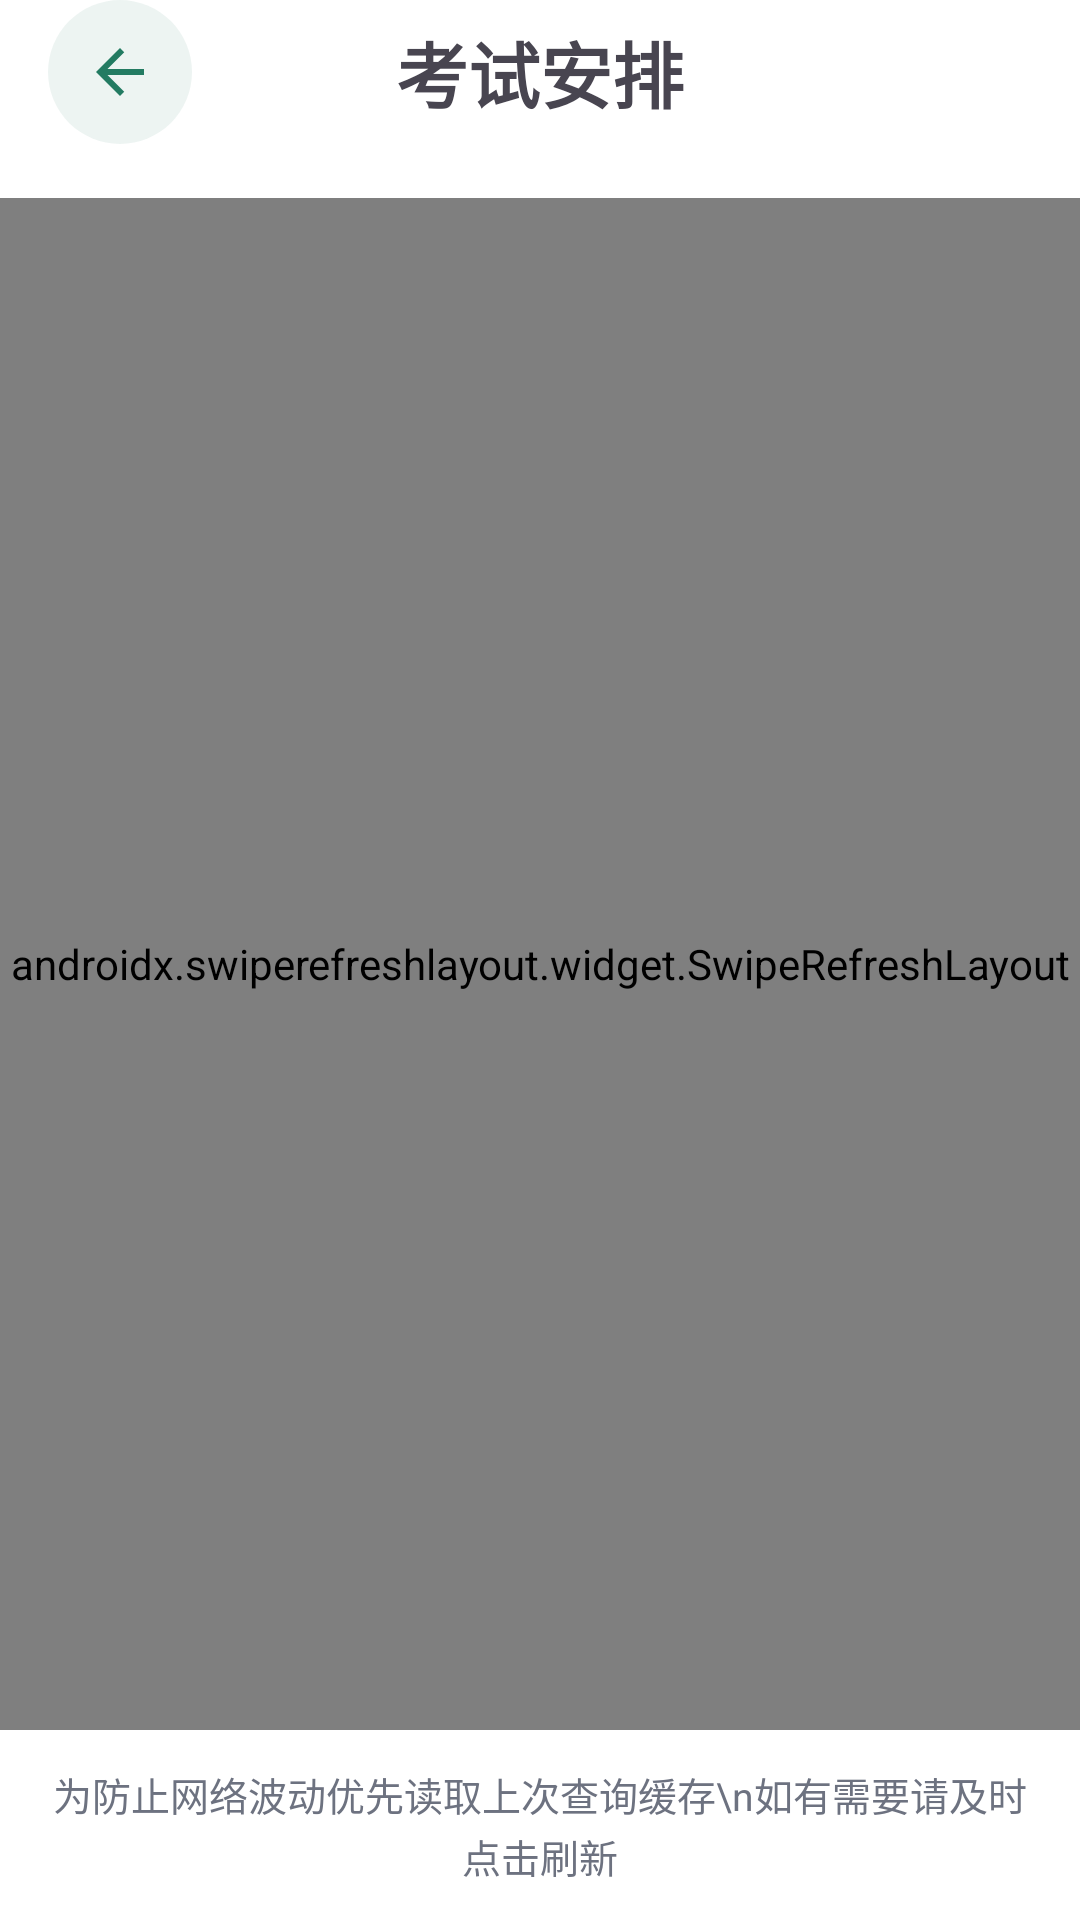

Produce the Android XML layout that renders to this screen, including the resource entries it uses.
<!-- AndroidManifest.xml: application theme Theme.MyChuannong -->
<!-- res/layout/activity_exam_arrangement.xml -->
<?xml version="1.0" encoding="utf-8"?>
<LinearLayout xmlns:android="http://schemas.android.com/apk/res/android"
    xmlns:app="http://schemas.android.com/apk/res-auto"
    android:layout_width="match_parent"
    android:layout_height="match_parent"
    android:background="@color/color_bg_primary"
    android:orientation="vertical">
    <LinearLayout
        android:id="@+id/toolbar"
        android:layout_width="match_parent"
        android:layout_height="wrap_content"
        android:orientation="horizontal"
        android:paddingStart="16dp"
        android:paddingEnd="16dp"
        android:paddingBottom="18dp"
        android:background="@color/secondary_header_background"
        android:elevation="0dp">

        <ImageView
            android:id="@+id/binding_back"
            android:layout_gravity="center_vertical" style="@style/AppSecondaryBackButton" android:layout_width="48dp" android:layout_height="48dp" />

        <TextView android:layout_marginStart="4dp"
            android:layout_width="0dp"
            android:layout_weight="1"
            android:layout_height="wrap_content"
            android:layout_gravity="center"
            android:gravity="center"
            android:text="考试安排"
            android:textColor="@color/color_text_primary"
            android:textSize="24sp"
            android:textStyle="bold" />

        <ImageView
            android:id="@+id/refresh"
            android:layout_width="48dp"
            android:layout_height="48dp"
            android:layout_gravity="center|end"
            android:layout_marginEnd="4dp"
            android:src="@drawable/shuaxin"
            android:padding="12dp"
            android:contentDescription="刷新"
            app:tint = "@color/widget_primary"/>

    </LinearLayout>


    <androidx.swiperefreshlayout.widget.SwipeRefreshLayout
        android:id="@+id/pull_refresh"
        android:layout_width="match_parent"
        android:layout_height="0dp"
        android:layout_weight="1">
    <FrameLayout android:layout_width="match_parent" android:layout_height="match_parent">

        <androidx.recyclerview.widget.RecyclerView
            android:id="@+id/recycler_view"
            android:layout_width="match_parent"
            android:layout_marginHorizontal="7dp"
            android:layout_height="match_parent"
            android:background="@color/color_bg_recycler_view"/>

        <TextView
            android:id="@+id/empty_state"
            android:layout_width="match_parent"
            android:layout_height="match_parent"
            android:gravity="center"
            android:padding="24dp"
            android:textColor="@color/color_text_grey"
            android:textSize="16sp"
            android:visibility="gone" />

        <RelativeLayout
            android:id="@+id/loadingLayout"
            android:layout_width="match_parent"
            android:layout_height="match_parent"
            android:background="#80FFFFFF"
            android:visibility="gone">

            <ProgressBar
                android:id="@+id/progressBar"
                android:layout_width="wrap_content"
                android:layout_height="wrap_content"
                android:layout_centerInParent="true"
                android:indeterminateTintMode="src_atop"
                android:indeterminateTint="@color/color_primary_blue"/>

            <TextView
                android:layout_width="wrap_content"
                android:layout_height="wrap_content"
                android:layout_below="@id/progressBar"
                android:layout_centerHorizontal="true"
                android:layout_marginTop="8dp"
                android:text="加载中..."
                android:textColor="@color/color_primary_blue"
                android:textSize="14sp"/>

        </RelativeLayout>

    </FrameLayout>
    </androidx.swiperefreshlayout.widget.SwipeRefreshLayout>

    <TextView
        android:id="@+id/cache_status"
        android:layout_width="match_parent"
        android:layout_height="wrap_content"

        android:gravity="center"
        android:lineSpacingMultiplier="1.1"
        android:padding="12dp"
        android:textSize="13sp"
        android:textColor="@color/color_text_grey"
        android:background="@drawable/bg_secondary"
        android:text="为防止网络波动优先读取上次查询缓存\n如有需要请及时点击刷新" />
</LinearLayout>
<!-- resources referenced by this layout -->
<resources>
  <color name="color_bg_primary">#FFFFFF</color>
  <color name="color_bg_recycler_view">#FFFFFF</color>
  <color name="color_primary_blue">#237B62</color>
  <color name="color_text_grey">#6D7280</color>
  <color name="color_text_primary">#484550</color>
  <color name="secondary_header_background">@color/color_bg_primary</color>
  <color name="widget_primary">#237B62</color>
  <style name="AppSecondaryBackButton">
          <item name="android:src">@drawable/ic_secondary_back</item>
          <item name="android:background">@drawable/secondary_back_circle</item>
          <item name="android:padding">12dp</item>
          <item name="android:tint">@color/widget_primary</item>
          <item name="android:contentDescription">返回</item>
          <item name="android:clickable">true</item>
          <item name="android:focusable">true</item>
      </style>
  <style name="Theme.MyChuannong" parent="Base.Theme.MyChuannong" />
  <!-- drawable ic_secondary_back (drawable) -->
  <vector xmlns:android="http://schemas.android.com/apk/res/android"
      android:width="24dp" android:height="24dp" android:viewportWidth="24" android:viewportHeight="24">
      <path android:fillColor="@color/widget_primary" android:pathData="M20,11H7.83l5.59,-5.59L12,4l-8,8 8,8 1.41,-1.41L7.83,13H20z" />
  </vector>
  <!-- drawable secondary_back_circle (drawable) -->
  <ripple xmlns:android="http://schemas.android.com/apk/res/android" android:color="@color/color_bg_button_lowlight">
      <item><shape android:shape="oval"><solid android:color="#1424775D" /></shape></item>
  </ripple>
  <style name="Base.Theme.MyChuannong" parent="Theme.Material3.DayNight.NoActionBar">
          
          
          <item name="colorPrimary">@color/color_primary_blue</item>
          <item name="android:windowBackground">@color/color_base_white</item>
          <item name="android:windowLightStatusBar">true</item>
          <item name="android:statusBarColor">@android:color/transparent</item>
          <item name="android:navigationBarColor">@android:color/transparent</item>
      </style>
  <color name="color_bg_button_lowlight">#DEE9FC</color>
  <color name="color_base_white">#FFFFFFFF</color>
</resources>
